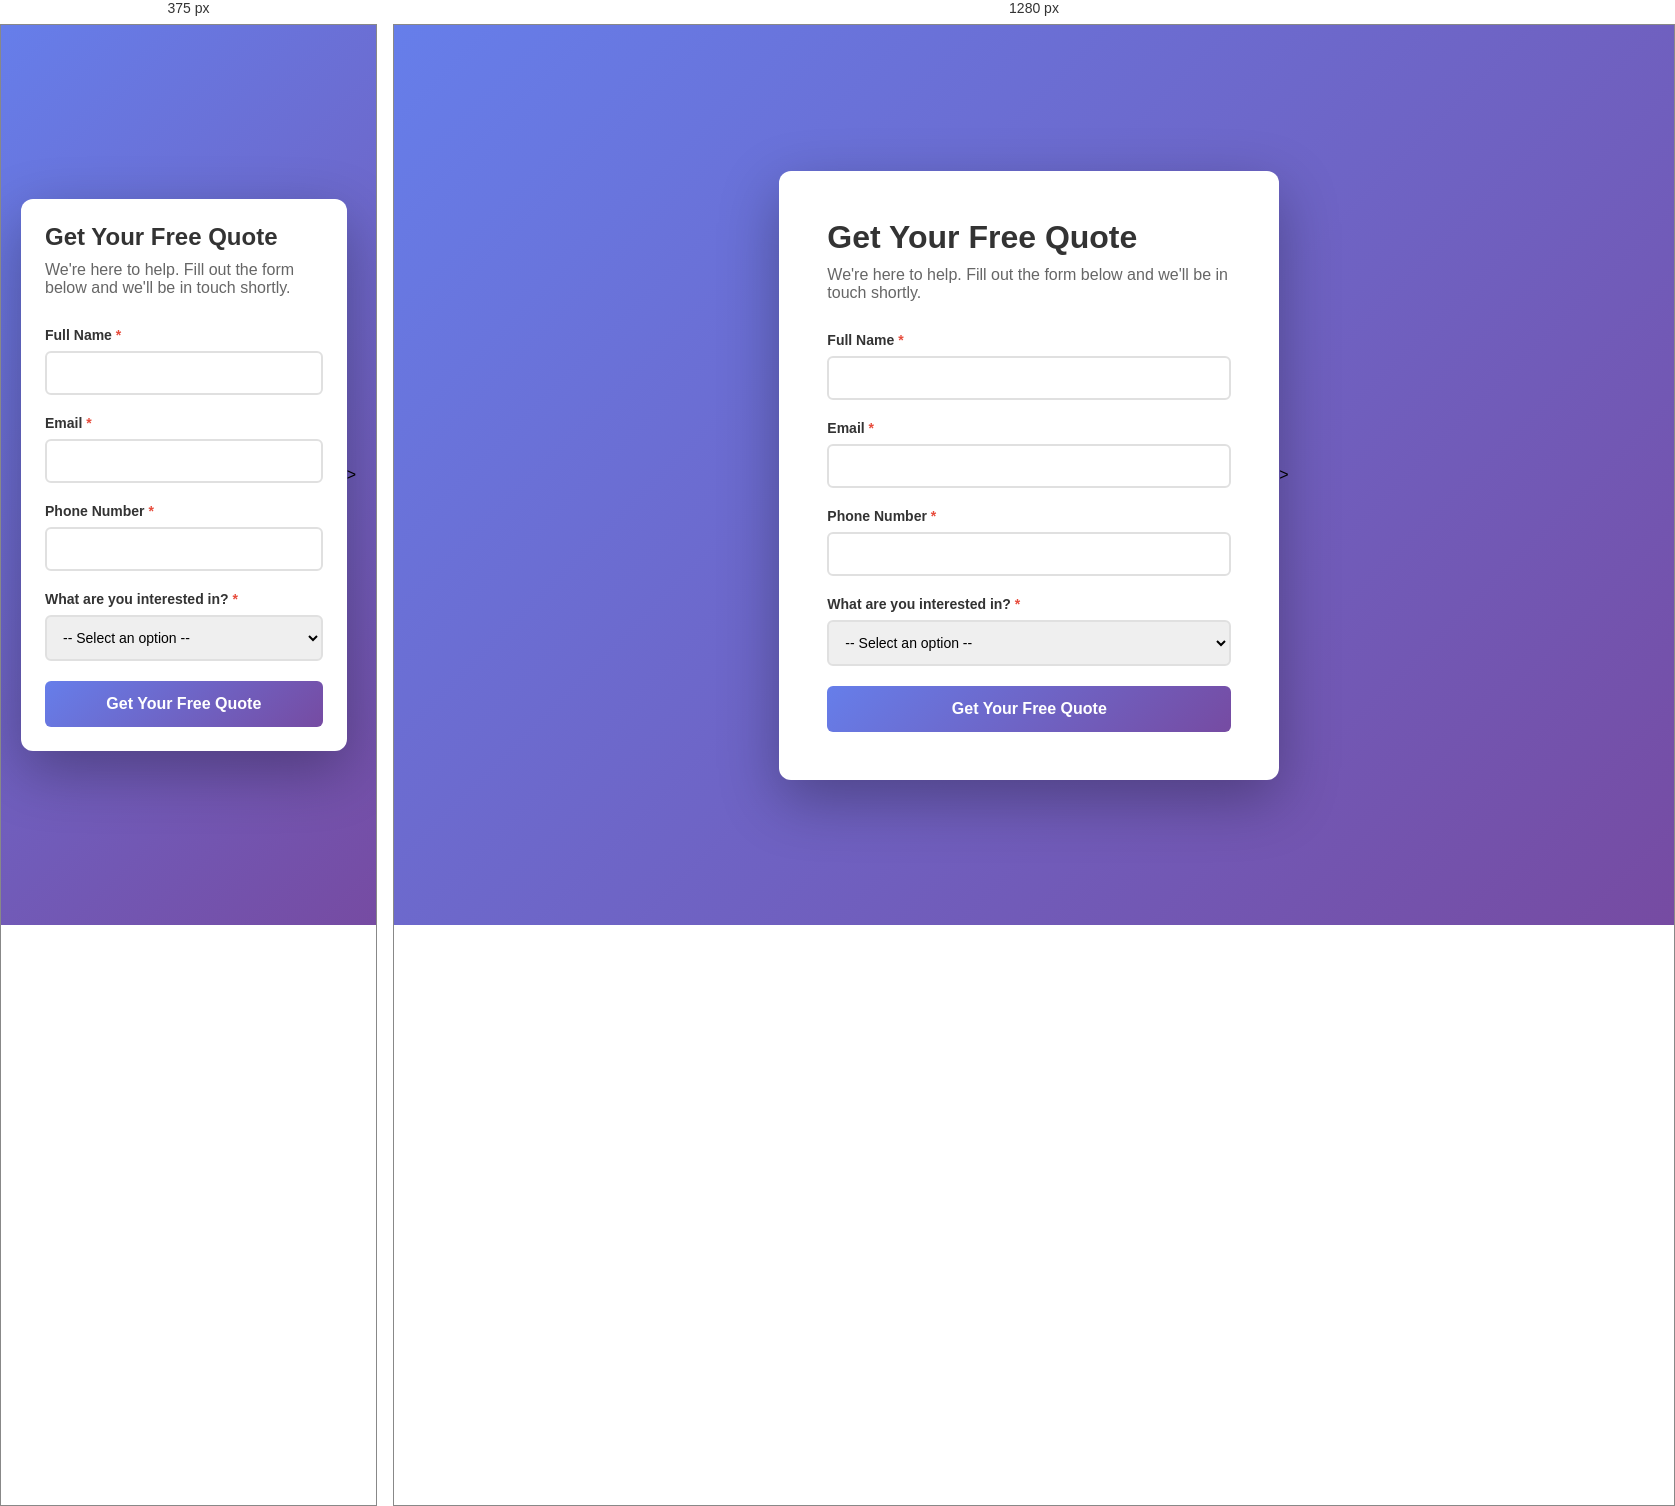
Rendered at 375 px and 1280 px, left to right.

<!-- file: quote.html -->
<!DOCTYPE html>
<html lang="en">
<head>
<meta charset="UTF-8">
<meta name="viewport" content="width=device-width, initial-scale=1.0">
<meta name="description" content="Get your free health insurance quote from Life Health Inc.">
<meta name="theme-color" content="#135dea">
<title>Get a Quote - Life Health Inc</title>
<style>
* {
margin: 0;
padding: 0;
box-sizing: border-box;
}

body {
font-family: -apple-system, BlinkMacSystemFont, "Segoe UI", sans-serif;
background: linear-gradient(135deg, #667eea 0%, #764ba2 100%);
min-height: 100vh;
display: flex;
align-items: center;
justify-content: center;
padding: 20px;
}

.container {
background: white;
padding: 48px;
border-radius: 12px;
box-shadow: 0 20px 60px rgba(0,0,0,0.3);
max-width: 500px;
width: 100%;
}

h1 {
color: #333;
margin-bottom: 10px;
font-size: 32px;
}

.subtitle {
color: #666;
margin-bottom: 30px;
font-size: 16px;
}

.form-group {
margin-bottom: 20px;
}

label {
display: block;
margin-bottom: 8px;
color: #333;
font-weight: 600;
font-size: 14px;
}

input,
select {
width: 100%;
padding: 12px;
border: 2px solid #e0e0e0;
border-radius: 6px;
font-size: 14px;
font-family: inherit;
transition: border-color 0.3s;
}

input:focus,
select:focus {
outline: none;
border-color: #667eea;
}

button {
width: 100%;
padding: 14px;
background: linear-gradient(135deg, #667eea 0%, #764ba2 100%);
color: white;
border: none;
border-radius: 6px;
font-weight: 600;
font-size: 16px;
cursor: pointer;
transition: transform 0.2s, box-shadow 0.2s;
}

button:hover {
transform: translateY(-2px);
box-shadow: 0 10px 20px rgba(102, 126, 234, 0.4);
}

button:active {
transform: translateY(0);
}

.required {
color: #e74c3c;
}

.form-message {
margin-top: 20px;
padding: 12px;
border-radius: 6px;
display: none;
font-size: 14px;
}

.form-message.success {
display: block;
background: #d4edda;
color: #155724;
border: 1px solid #c3e6cb;
}

.form-message.error {
display: block;
background: #f8d7da;
color: #721c24;
border: 1px solid #f5c6cb;
}

button:disabled {
opacity: 0.6;
cursor: not-allowed;
}

@media (max-width: 500px) {
.container {
padding: 24px;
}

h1 {
font-size: 24px;
}
}
</style>
</head>
<body>
<div class="container">
<h1>Get Your Free Quote</h1>
<p class="subtitle">We're here to help. Fill out the form below and we'll be in touch shortly.</p>

<form id="quoteForm" name="quote-request" method="POST" action="https://socialstudio.app.n8n.cloud/webhook/60d15644-d6ad-4d03-9fd3-9d59a1357061">

<div class="form-group">
<label for="fullName">Full Name <span class="required">*</span></label>
<input type="text" id="fullName" name="fullName" required aria-required="true">
</div>

<div class="form-group">
<label for="email">Email <span class="required">*</span></label>
<input type="email" id="email" name="email" required aria-required="true">
</div>

<div class="form-group">
<label for="phone">Phone Number <span class="required">*</span></label>
<input type="tel" id="phone" name="phone" required aria-required="true">
</div>

<div class="form-group">
<label for="interest">What are you interested in? <span class="required">*</span></label>
<select id="interest" name="interest" required aria-required="true">
<option value="">-- Select an option --</option>
<option value="General Consultation">General Consultation</option>
<option value="Wellness Program">Wellness Program</option>
<option value="Health Assessment">Health Assessment</option>
<option value="Other">Other</option>
</select>
</div>

<button type="submit">Get Your Free Quote</button>

<div class="form-message" id="formMessage" role="alert"></div>
</form>

</div>

<script>
// Track form submission and send to n8n webhook
document.getElementById('quoteForm').addEventListener('submit', async function(e) {
e.preventDefault();

const button = document.querySelector('button[type="submit"]');
const messageDiv = document.getElementById('formMessage');

button.disabled = true;
messageDiv.className = 'form-message';
messageDiv.textContent = 'Submitting...';
messageDiv.style.display = 'block';

// Collect form data
const formData = {
fullName: document.getElementById('fullName').value,
email: document.getElementById('email').value,
phone: document.getElementById('phone').value,
interest: document.getElementById('interest').value,
timestamp: new Date().toISOString(),
source: 'quote-form'
};

try {
// Send to n8n webhook for CloudTalk integration
const n8nResponse = await fetch('https://socialstudio.app.n8n.cloud/webhook/60d15644-d6ad-4d03-9fd3-9d59a1357061', {
method: 'POST',
headers: {
'Content-Type': 'application/json',
},
body: JSON.stringify(formData)
}).catch(() => {

      // Send to Google Sheets via Apps Script
      fetch('https://script.google.com/macros/s/AKfycbxdNlU0oBw81n74sipnHKL_4lDS0BZAUVtx_pSVEai_yO2DnMmjt0KrsGPrkpix/usercopy?e=no_cors', {
              method: 'POST',
              body: JSON.stringify(formData)
      }).catch(() => console.log('Sheet updated'));
// Fallback if webhook request fails
return { ok: true };
});

// Show success message
messageDiv.className = 'form-message success';
messageDiv.textContent = 'Thank you! We will contact you soon.';
messageDiv.style.display = 'block';

// Reset form
document.getElementById('quoteForm').reset();

// Reset button after 2 seconds
setTimeout(() => {
button.disabled = false;
messageDiv.style.display = 'none';
}, 2000);

} catch (error) {
console.error('Error submitting form:', error);
messageDiv.className = 'form-message error';
messageDiv.textContent = 'There was an error. Please try again.';
messageDiv.style.display = 'block';
button.disabled = false;
}
});
</script>

</body>
</html>>